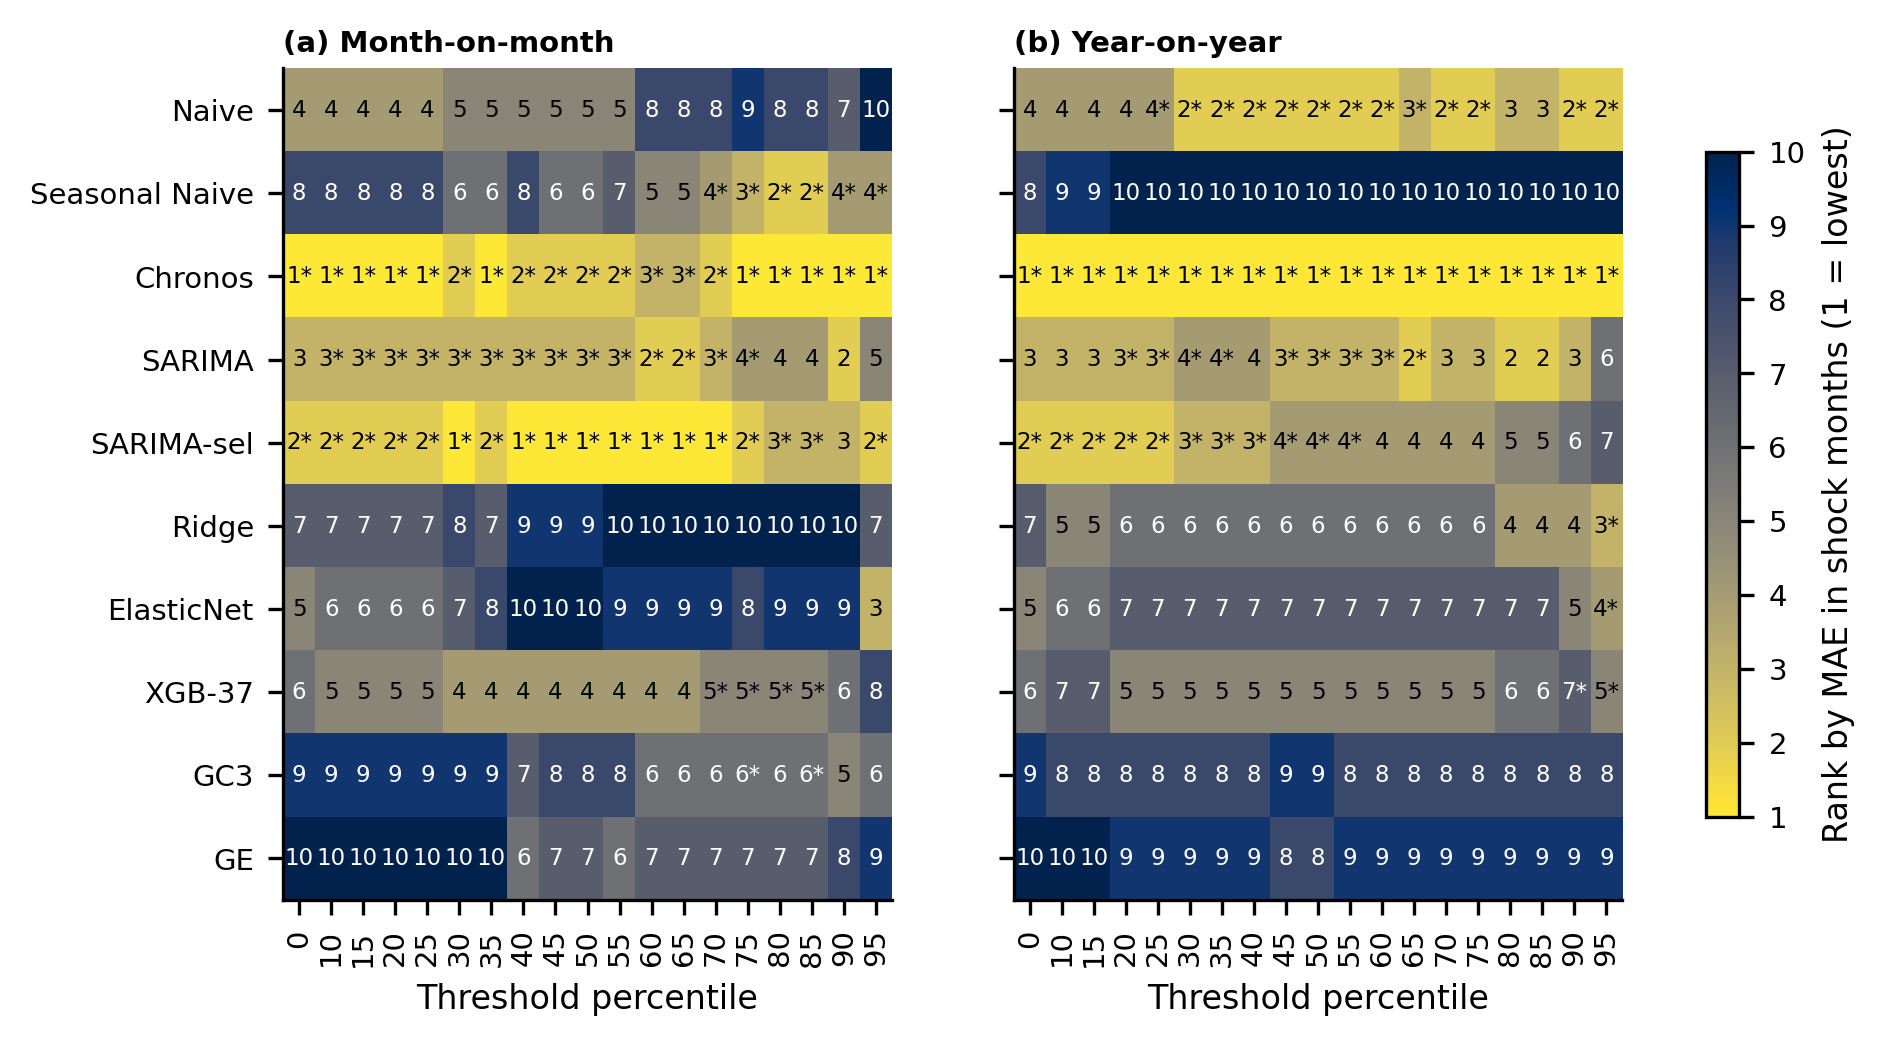

The file beside this chart, header and first rows:
percentil, modelo, posicion, primero, n_shock, tipo
0, Naive, 4, False, 60, mensual
0, Seasonal Naive, 8, False, 60, mensual
0, Chronos, 1, True, 60, mensual
0, SARIMA, 3, False, 60, mensual
0, SARIMA-sel, 2, True, 60, mensual
0, Ridge, 7, False, 60, mensual
0, ElasticNet, 5, False, 60, mensual
0, XGB-37, 6, False, 60, mensual
0, GC3, 9, False, 60, mensual
0, GE, 10, False, 60, mensual
10, Naive, 4, False, 51, mensual
10, Seasonal Naive, 8, False, 51, mensual
10, Chronos, 1, True, 51, mensual
10, SARIMA, 3, True, 51, mensual
10, SARIMA-sel, 2, True, 51, mensual
10, Ridge, 7, False, 51, mensual
10, ElasticNet, 6, False, 51, mensual
10, XGB-37, 5, False, 51, mensual
10, GC3, 9, False, 51, mensual
10, GE, 10, False, 51, mensual
15, Naive, 4, False, 47, mensual
15, Seasonal Naive, 8, False, 47, mensual
15, Chronos, 1, True, 47, mensual
15, SARIMA, 3, True, 47, mensual
15, SARIMA-sel, 2, True, 47, mensual
15, Ridge, 7, False, 47, mensual
15, ElasticNet, 6, False, 47, mensual
15, XGB-37, 5, False, 47, mensual
15, GC3, 9, False, 47, mensual
15, GE, 10, False, 47, mensual
20, Naive, 4, False, 45, mensual
20, Seasonal Naive, 8, False, 45, mensual
20, Chronos, 1, True, 45, mensual
20, SARIMA, 3, True, 45, mensual
20, SARIMA-sel, 2, True, 45, mensual
20, Ridge, 7, False, 45, mensual
20, ElasticNet, 6, False, 45, mensual
20, XGB-37, 5, False, 45, mensual
20, GC3, 9, False, 45, mensual
20, GE, 10, False, 45, mensual
25, Naive, 4, False, 43, mensual
25, Seasonal Naive, 8, False, 43, mensual
25, Chronos, 1, True, 43, mensual
25, SARIMA, 3, True, 43, mensual
25, SARIMA-sel, 2, True, 43, mensual
25, Ridge, 7, False, 43, mensual
25, ElasticNet, 6, False, 43, mensual
25, XGB-37, 5, False, 43, mensual
25, GC3, 9, False, 43, mensual
25, GE, 10, False, 43, mensual
30, Naive, 5, False, 38, mensual
30, Seasonal Naive, 6, False, 38, mensual
30, Chronos, 2, True, 38, mensual
30, SARIMA, 3, True, 38, mensual
30, SARIMA-sel, 1, True, 38, mensual
30, Ridge, 8, False, 38, mensual
30, ElasticNet, 7, False, 38, mensual
30, XGB-37, 4, False, 38, mensual
30, GC3, 9, False, 38, mensual
30, GE, 10, False, 38, mensual
... 320 more rows
